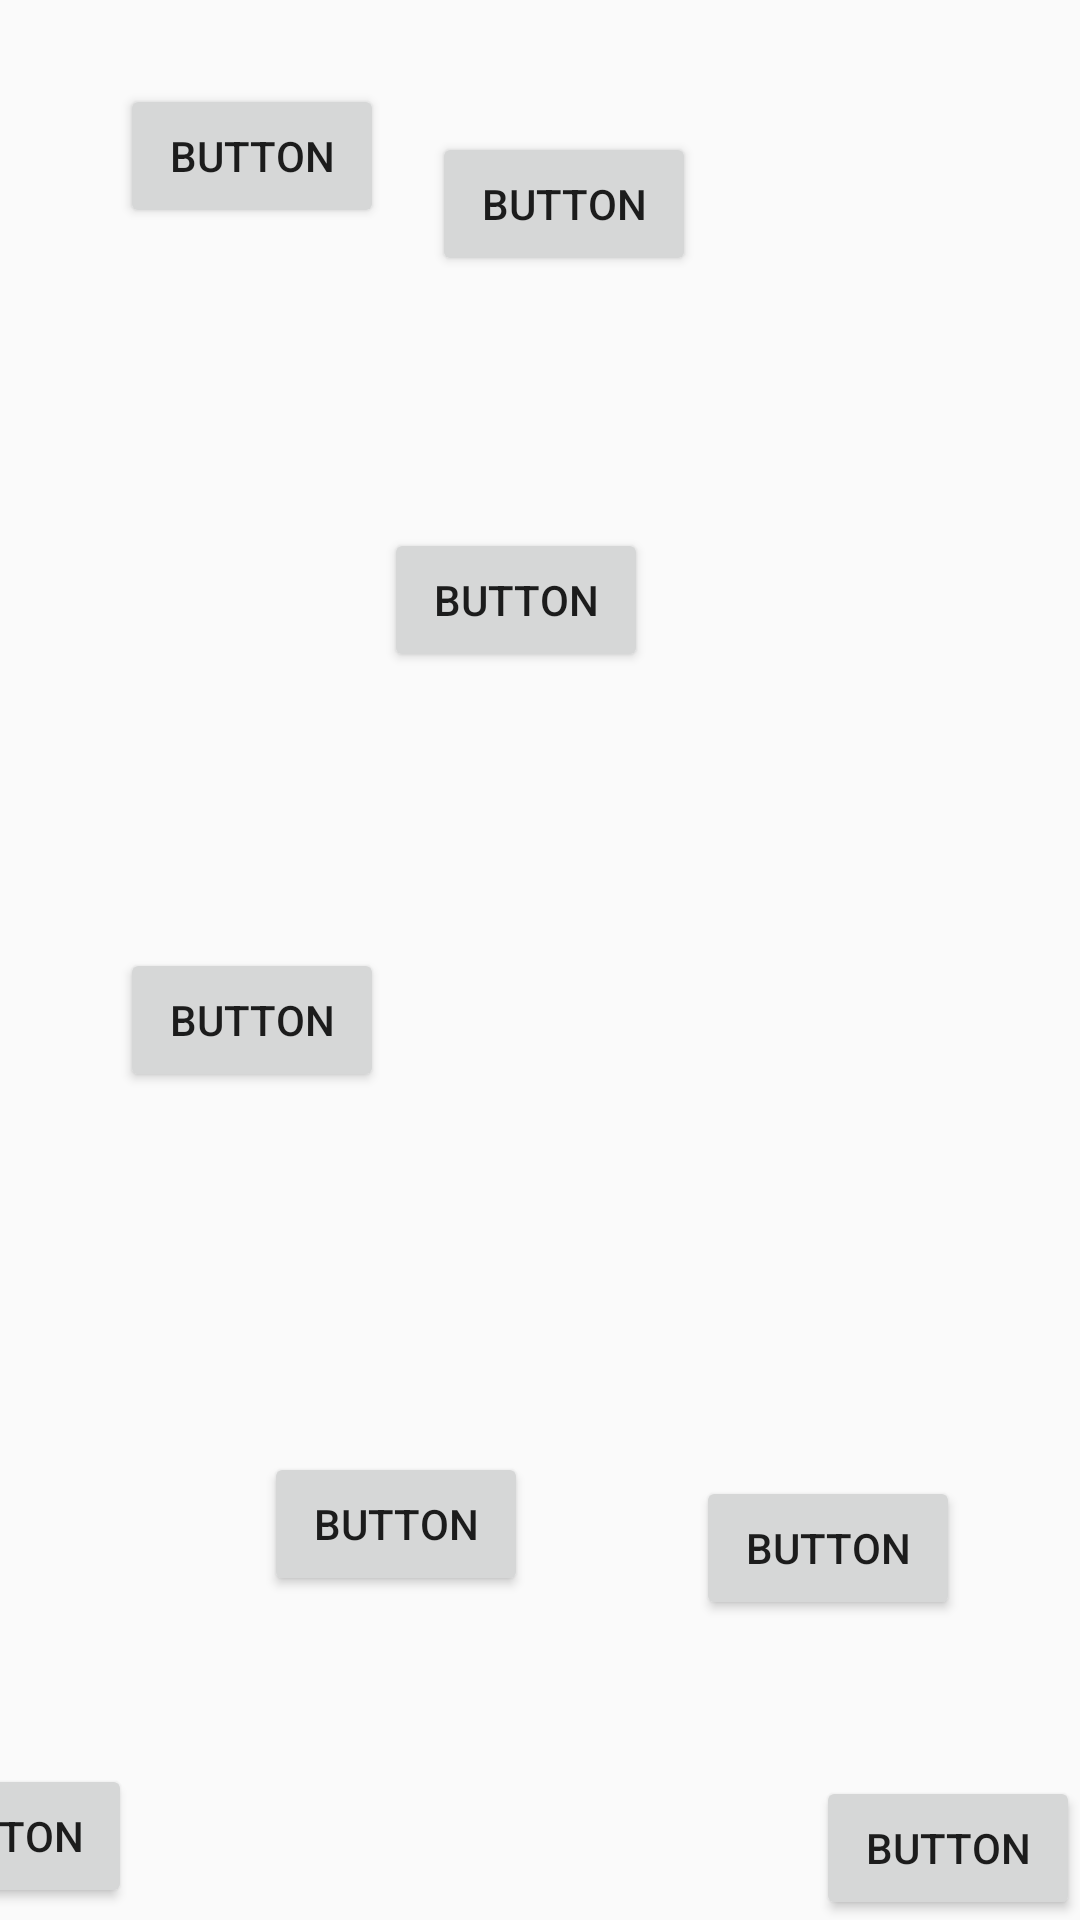

Write the Android layout XML for this screen, with the resource values it uses.
<!-- AndroidManifest.xml: application theme Theme.Maleku -->
<!-- res/layout/h4p3.xml -->
<?xml version="1.0" encoding="utf-8"?>
<android.support.constraint.ConstraintLayout xmlns:android="http://schemas.android.com/apk/res/android"
    xmlns:app="http://schemas.android.com/apk/res-auto"
    xmlns:tools="http://schemas.android.com/tools"
android:layout_width="match_parent"
    android:layout_height="match_parent"
    android:background="@drawable/novela_grafica_ec408_imprimir_12x18_2_compressed_pages_to_jpg_0049"
    tools:context=".Chapter4Part3">

    <Button
        android:id="@+id/returnBtn41"
        android:layout_width="wrap_content"
        android:layout_height="wrap_content"
        android:layout_marginEnd="316dp"
        android:layout_marginBottom="4dp"
        android:onClick="goPrevious"
        android:text="Button"
        app:layout_constraintBottom_toBottomOf="parent"
        app:layout_constraintEnd_toEndOf="parent" />

    <Button
        android:id="@+id/goH1P2"
        android:layout_width="wrap_content"
        android:layout_height="wrap_content"
        android:onClick="go_h4p4"
        android:text="Button"
        app:layout_constraintBottom_toBottomOf="parent"
        app:layout_constraintEnd_toEndOf="parent" />

    <Button
        android:id="@+id/button132"
        android:layout_width="wrap_content"
        android:layout_height="wrap_content"
        android:layout_marginStart="40dp"
        android:layout_marginTop="28dp"
        android:onClick="audio1"
        android:text="Button"
        app:layout_constraintStart_toStartOf="parent"
        app:layout_constraintTop_toTopOf="parent" />

    <Button
        android:id="@+id/button133"
        android:layout_width="wrap_content"
        android:layout_height="wrap_content"
        android:layout_marginTop="176dp"
        android:layout_marginEnd="144dp"
        android:onClick="audio2_1"
        android:text="Button"
        app:layout_constraintEnd_toEndOf="parent"
        app:layout_constraintTop_toTopOf="parent" />

    <Button
        android:id="@+id/button134"
        android:layout_width="wrap_content"
        android:layout_height="wrap_content"
        android:layout_marginStart="40dp"
        android:layout_marginTop="316dp"
        android:onClick="audio3_1"
        android:text="Button"
        app:layout_constraintStart_toStartOf="parent"
        app:layout_constraintTop_toTopOf="parent" />

    <Button
        android:id="@+id/button135"
        android:layout_width="wrap_content"
        android:layout_height="wrap_content"
        android:layout_marginStart="88dp"
        android:layout_marginTop="484dp"
        android:onClick="audio4_1"
        android:text="Button"
        app:layout_constraintStart_toStartOf="parent"
        app:layout_constraintTop_toTopOf="parent" />

    <Button
        android:id="@+id/button170"
        android:layout_width="wrap_content"
        android:layout_height="wrap_content"
        android:layout_marginStart="16dp"
        android:layout_marginTop="44dp"
        android:onClick="audio1_2"
        android:text="Button"
        app:layout_constraintStart_toEndOf="@+id/button132"
        app:layout_constraintTop_toTopOf="parent" />

    <Button
        android:id="@+id/button171"
        android:layout_width="wrap_content"
        android:layout_height="wrap_content"
        android:layout_marginStart="56dp"
        android:layout_marginTop="492dp"
        android:onClick="audio4_2"
        android:text="Button"
        app:layout_constraintStart_toEndOf="@+id/button135"
        app:layout_constraintTop_toTopOf="parent" />
</android.support.constraint.ConstraintLayout>
<!-- resources referenced by this layout -->
<resources>
  <style name="Theme.Maleku" parent="Theme.AppCompat.Light.DarkActionBar">
          
          <item name="colorPrimary">@color/black</item>
          <item name="colorPrimaryDark">@color/black</item>
          <item name="colorAccent">@color/teal_200</item>
          
      </style>
  <!-- not gathered from this repository: default colours our renderer supplied (Android Studio template values) -->
  <color name="teal_200">#FF03DAC5</color>
  <color name="black">#FF000000</color>
</resources>
